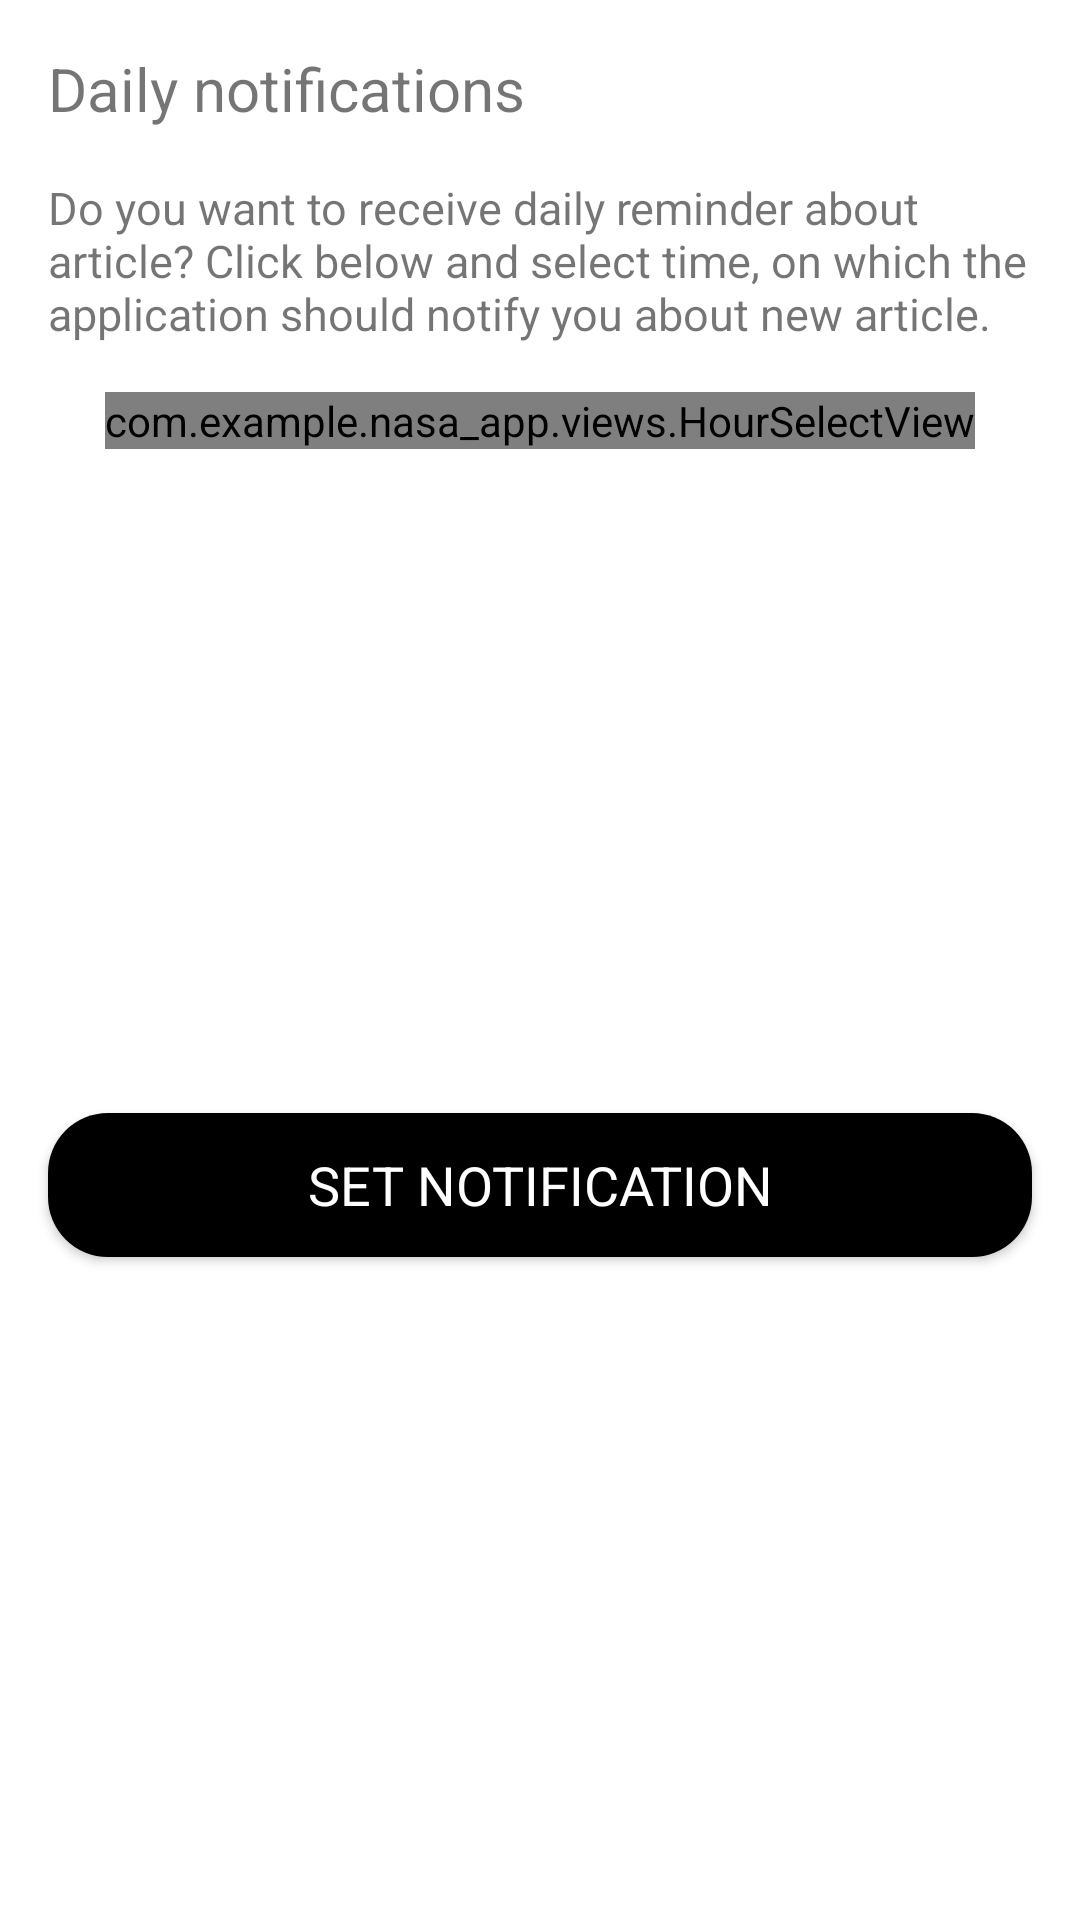

The Android layout XML behind this screen, and the referenced resources:
<!-- AndroidManifest.xml: application theme AppTheme -->
<!-- res/layout/bottom_sheet_daily_notification.xml -->
<?xml version="1.0" encoding="utf-8"?>
<androidx.constraintlayout.widget.ConstraintLayout xmlns:android="http://schemas.android.com/apk/res/android"
    xmlns:app="http://schemas.android.com/apk/res-auto"
    android:layout_width="match_parent"
    android:layout_height="wrap_content">

    <TextView
        android:id="@+id/titleTv"
        android:layout_width="match_parent"
        android:layout_height="wrap_content"
        android:layout_margin="16dp"
        android:drawablePadding="8dp"
        android:text="@string/daily_notifications"
        android:textSize="20sp"
        app:drawableStartCompat="@drawable/ic_notifications"
        app:layout_constraintTop_toTopOf="parent" />


    <TextView
        android:id="@+id/messageTv"
        android:layout_width="match_parent"
        android:layout_height="wrap_content"
        android:layout_margin="16dp"
        android:text="@string/daily_notifications_message"
        android:textSize="15sp"
        app:layout_constraintTop_toBottomOf="@id/titleTv" />


    <com.example.nasa_app.views.HourSelectView
        android:id="@+id/hourSelectView"
        android:layout_width="wrap_content"
        android:layout_height="wrap_content"
        app:layout_constraintStart_toStartOf="parent"
        app:layout_constraintEnd_toEndOf="parent"
        android:layout_margin="16dp"
        app:layout_constraintTop_toBottomOf="@id/messageTv" />

    <androidx.appcompat.widget.AppCompatButton
        android:id="@+id/setButton"
        style="@style/BlackButton"
        android:layout_width="match_parent"
        android:layout_height="wrap_content"
        android:layout_margin="16dp"
        android:text="@string/set_notification"
        android:textAllCaps="true"
        app:layout_constraintBottom_toBottomOf="parent"
        app:layout_constraintTop_toBottomOf="@id/hourSelectView" />

</androidx.constraintlayout.widget.ConstraintLayout>
<!-- resources referenced by this layout -->
<resources>
  <string name="daily_notifications">Daily notifications</string>
  <string name="daily_notifications_message">Do you want to receive daily reminder about article? Click
      below and select time, on which the application should notify you about new article.</string>
  <string name="set_notification">Set notification</string>
  <style name="BlackButton" parent="Widget.AppCompat.Button">
          <item name="cornerRadius">10dp</item>
          <item name="android:background">@drawable/ripple_rounded_black</item>
          <item name="android:textColor">@color/white</item>
          <item name="android:layout_margin">@dimen/margin</item>
          <item name="android:textAppearance">@style/TextAppearance.AppCompat.Medium</item>
      </style>
  <style name="AppTheme" parent="Theme.MaterialComponents.DayNight.NoActionBar">
          
          <item name="android:windowDisablePreview">true</item>
          <item name="colorPrimary">@color/colorPrimary</item>
          <item name="colorPrimaryDark">@color/colorPrimaryDark</item>
          <item name="colorAccent">@color/colorAccent</item>
  
          <item name="bottomSheetDialogTheme">@style/CustomBottomSheetDialog</item>
      </style>
  <!-- drawable ripple_rounded_black (drawable) -->
  <?xml version="1.0" encoding="utf-8"?>
  <ripple android:color="@color/colorPrimary" xmlns:android="http://schemas.android.com/apk/res/android">
      <item>
          <shape android:shape="rectangle">
              <solid android:color="@color/black"/>
              <corners android:radius="20dp"/>
          </shape>
      </item>
  </ripple>
  <color name="white">#FFF</color>
  <dimen name="margin">8dp</dimen>
  <color name="colorPrimary">#F44336</color>
  <color name="colorPrimaryDark">#D32F2F</color>
  <color name="colorAccent">#00BCD4</color>
  <style name="CustomBottomSheetDialog" parent="@style/ThemeOverlay.MaterialComponents.BottomSheetDialog">
          <item name="bottomSheetStyle">@style/CustomBottomSheet</item>
      </style>
  <color name="black">#000</color>
  <style name="CustomBottomSheet" parent="Widget.MaterialComponents.BottomSheet">
          <item name="shapeAppearanceOverlay">@style/CustomShapeAppearanceBottomSheetDialog</item>
      </style>
  <style name="CustomShapeAppearanceBottomSheetDialog" parent="">
          <item name="cornerFamily">rounded</item>
          <item name="cornerSizeTopRight">16dp</item>
          <item name="cornerSizeTopLeft">16dp</item>
      </style>
</resources>
